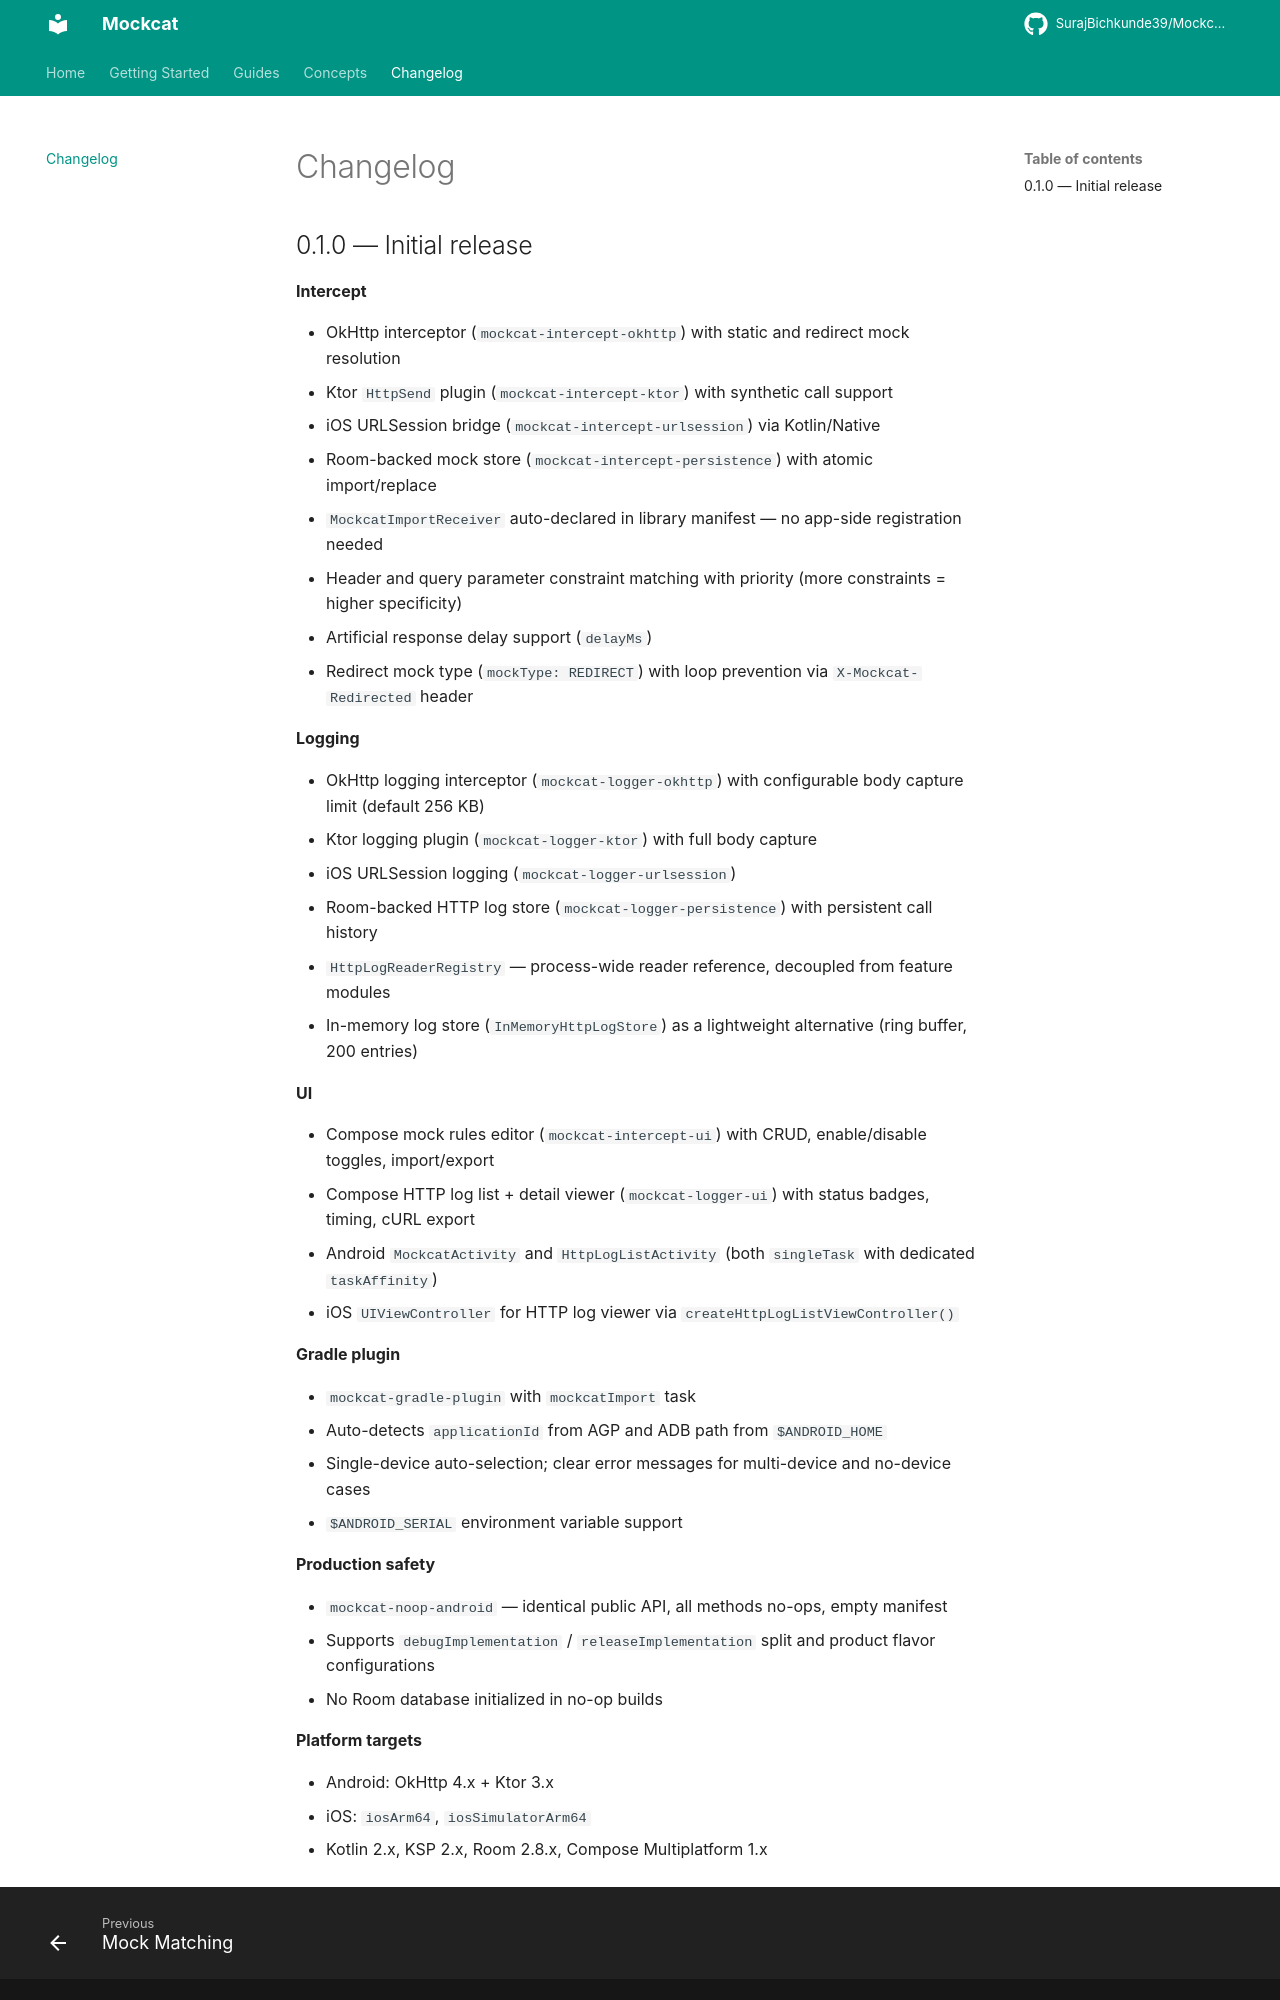

repository: SurajBichkunde39/Mockcat-KMP · page: changelog/index.html · generator: mkdocs

# Changelog

## 0.1.0 — Initial release

**Intercept**

- OkHttp interceptor (`mockcat-intercept-okhttp`) with static and redirect mock resolution
- Ktor `HttpSend` plugin (`mockcat-intercept-ktor`) with synthetic call support
- iOS URLSession bridge (`mockcat-intercept-urlsession`) via Kotlin/Native
- Room-backed mock store (`mockcat-intercept-persistence`) with atomic import/replace
- `MockcatImportReceiver` auto-declared in library manifest — no app-side registration needed
- Header and query parameter constraint matching with priority (more constraints = higher specificity)
- Artificial response delay support (`delayMs`)
- Redirect mock type (`mockType: REDIRECT`) with loop prevention via `X-Mockcat-Redirected` header

**Logging**

- OkHttp logging interceptor (`mockcat-logger-okhttp`) with configurable body capture limit (default 256 KB)
- Ktor logging plugin (`mockcat-logger-ktor`) with full body capture
- iOS URLSession logging (`mockcat-logger-urlsession`)
- Room-backed HTTP log store (`mockcat-logger-persistence`) with persistent call history
- `HttpLogReaderRegistry` — process-wide reader reference, decoupled from feature modules
- In-memory log store (`InMemoryHttpLogStore`) as a lightweight alternative (ring buffer, 200 entries)

**UI**

- Compose mock rules editor (`mockcat-intercept-ui`) with CRUD, enable/disable toggles, import/export
- Compose HTTP log list + detail viewer (`mockcat-logger-ui`) with status badges, timing, cURL export
- Android `MockcatActivity` and `HttpLogListActivity` (both `singleTask` with dedicated `taskAffinity`)
- iOS `UIViewController` for HTTP log viewer via `createHttpLogListViewController()`

**Gradle plugin**

- `mockcat-gradle-plugin` with `mockcatImport` task
- Auto-detects `applicationId` from AGP and ADB path from `$ANDROID_HOME`
- Single-device auto-selection; clear error messages for multi-device and no-device cases
- `$ANDROID_SERIAL` environment variable support

**Production safety**

- `mockcat-noop-android` — identical public API, all methods no-ops, empty manifest
- Supports `debugImplementation` / `releaseImplementation` split and product flavor configurations
- No Room database initialized in no-op builds

**Platform targets**
